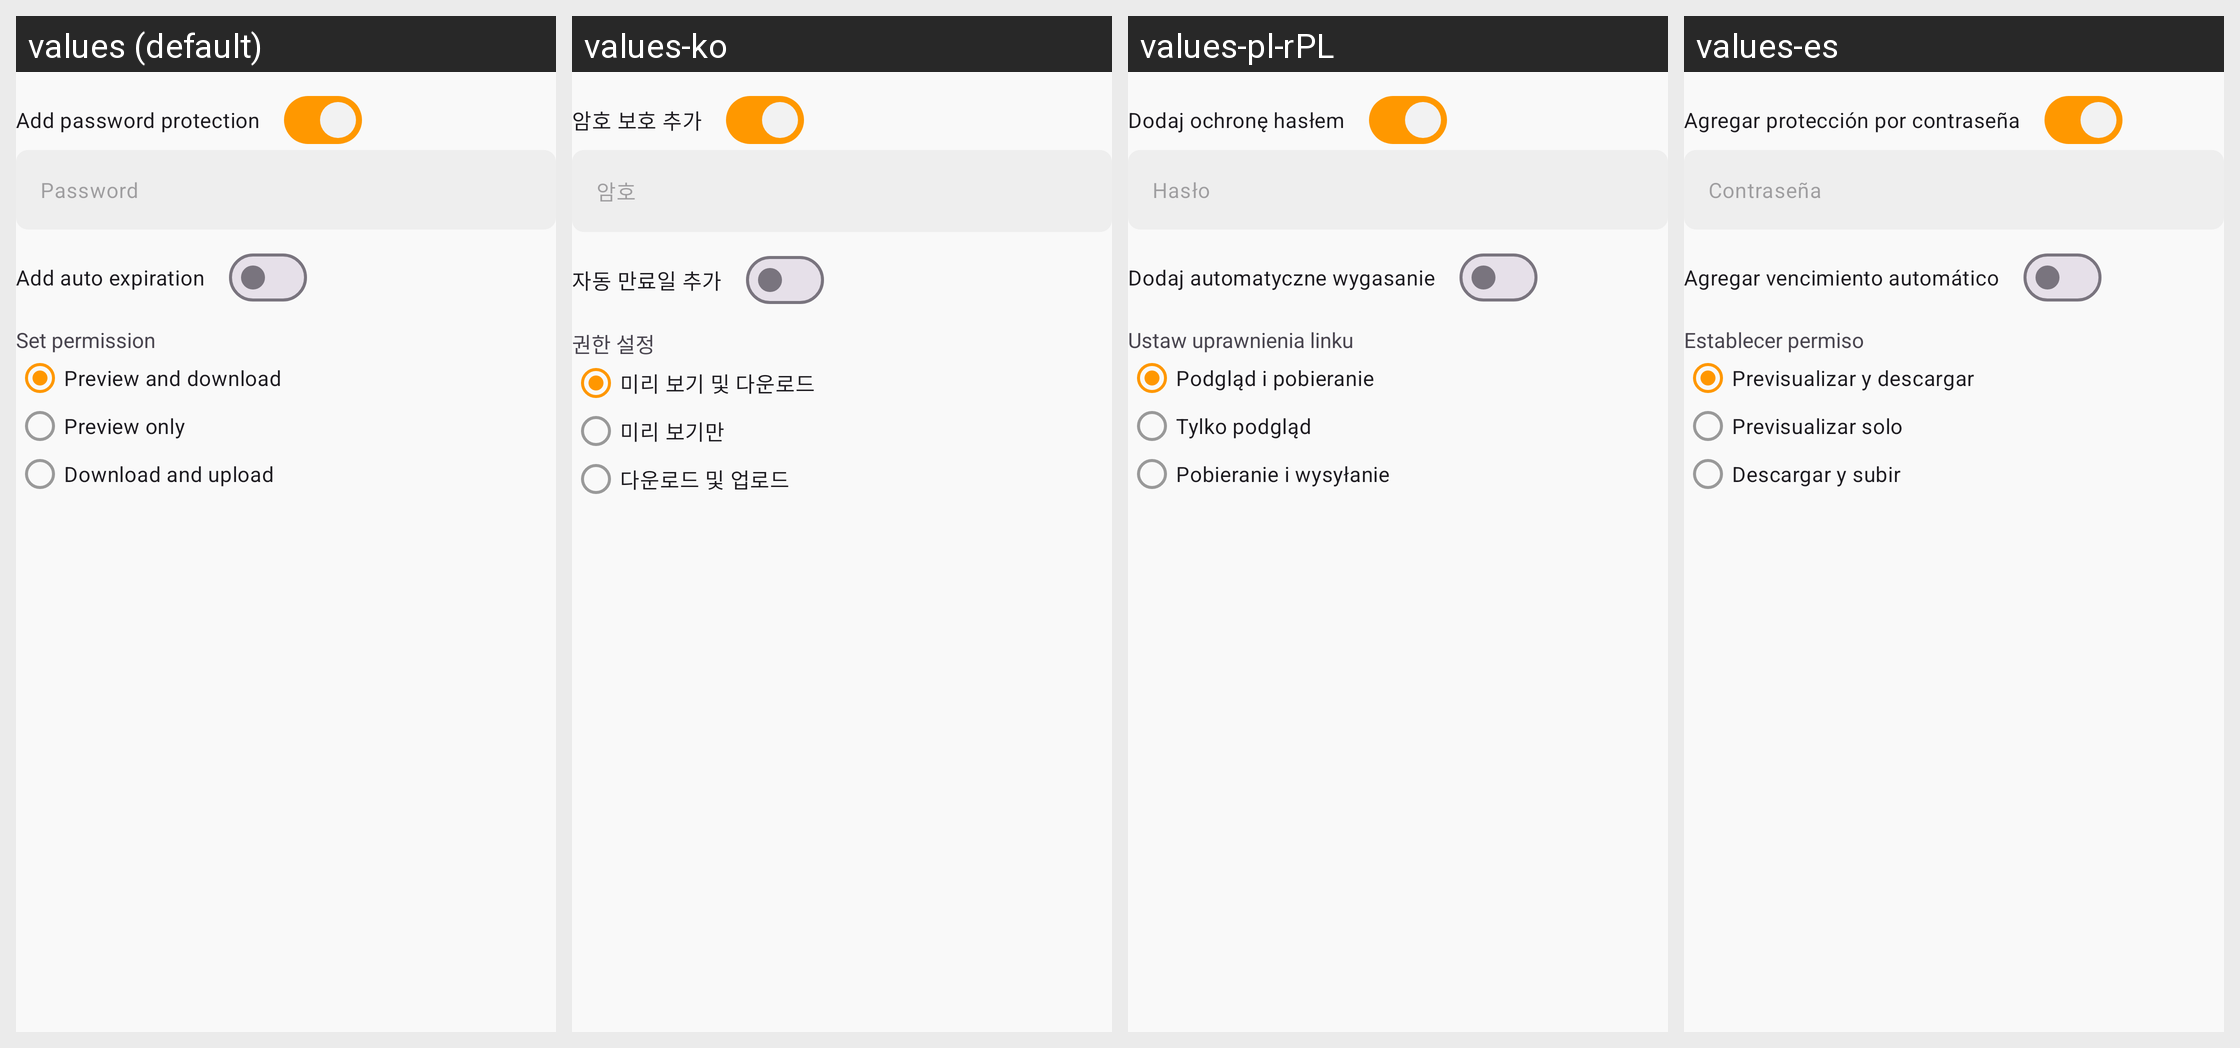

Translations of the strings shown on this Android screen, per locale in the grid:
Android screen res/layout/view_dialog_repo_share_link.xml rendered under 4 locales, left to right: values (default), values-ko, values-pl-rPL, values-es. Device: Nexus 5 (rendered at 1080×1920; each locale shown at half size, 540×960, under a caption strip naming it); theme App.Theme.
Other locales in the repository, not shown: values-ar, values-cs-rCZ, values-de, values-el, values-es-rAR, values-fi, values-fr, values-hu, values-is-rIS, values-it, values-ja-rJP, values-nb-rNO, values-nl-rNL, values-pt-rBR, values-ru, values-tr, values-uz, values-zh-rCN, values-zh-rTW.
Strings drawn on this screen, with the default value and each locale's value (text and hints the layout hard-codes, and strings that could not be matched under every locale, appear in the picture but are not listed):

add_password_protection
  values: Add password protection
  values-ko: 암호 보호 추가
  values-pl-rPL: Dodaj ochronę hasłem
  values-es: Agregar protección por contraseña

passwd_hint
  values: Password
  values-ko: 암호
  values-pl-rPL: Hasło
  values-es: Contraseña

add_auto_expiration
  values: Add auto expiration
  values-ko: 자동 만료일 추가
  values-pl-rPL: Dodaj automatyczne wygasanie
  values-es: Agregar vencimiento automático

link_permission_set_permission
  values: Set permission
  values-ko: 권한 설정
  values-pl-rPL: Ustaw uprawnienia linku
  values-es: Establecer permiso

link_permission_preview_and_download
  values: Preview and download
  values-ko: 미리 보기 및 다운로드
  values-pl-rPL: Podgląd i pobieranie
  values-es: Previsualizar y descargar

link_permission_preview_only
  values: Preview only
  values-ko: 미리 보기만
  values-pl-rPL: Tylko podgląd
  values-es: Previsualizar solo

link_permission_download_and_upload
  values: Download and upload
  values-ko: 다운로드 및 업로드
  values-pl-rPL: Pobieranie i wysyłanie
  values-es: Descargar y subir
